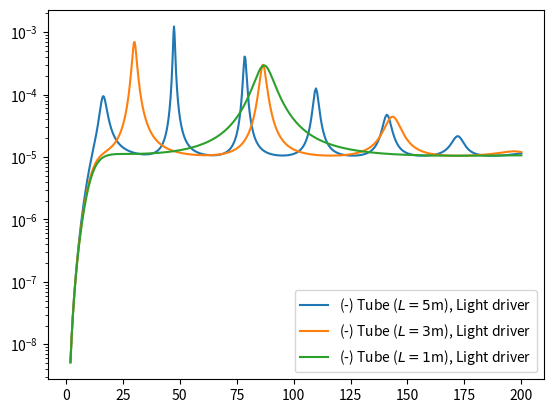

The matplotlib source for this figure: (Note: this script raises an exception after producing the figure.)
import numpy as np
from matplotlib import pyplot as plt
from scipy import optimize

def airDensity(temperature=295,staticPressure=1e5):
    """
    Donne la densité de l'air pour une température et une pression statique donnée (Beranek et Mellow 2012 eq. 1.6)
    Paramètres:
        temperature: température de l'air en K
        staticPressure: pression statique en Pa
    Rend la densité de l'air en kg/m3
    Devrait retourner 1.18kg/m3 pour T=295K et P0=1e5
    """
    return staticPressure/(287*temperature)
def airSoundSpeed(temperature=295):
    """
    Donne la vitesse du son dans l'air pour une température donnée (Beranek et Mellow 2012 eq. 1.8)
    Paramètres:
        temperature: température de l'air en K
    Rend la vitesse du son en m/s (344.8 m/s pour T=295K)
    """
    return 331.5*np.sqrt(temperature/273)
def freq2k(freq,temperature=295):
    """
    Convertit la fréquence en Hz en nombre d'onde dans l'air
    freq: la fréquence de l'onde en Hz
    temperature: la température de l'air
    retourne le nombre d'onde en rad/m
    """
    return 2*np.pi*freq/airSoundSpeed(temperature=temperature)
def airCharacImpedance(temperature=295):
    """
    Impédance charactéristique de l'air à une température donnée
        temperature: température de l'air en K
    Rend l'impédance charactéristique de l'air en N s/m^3 (rayls) (407 rayls pour T=295K)
    """
    return airDensity(temperature=temperature)*airSoundSpeed(temperature=temperature)
def freq2lambda(freq,temperature=295):
    """
    Convertit la fréquence en Hz en longueure d'onde dans l'air
    freq: la fréquence de l'onde en Hz
    temperature: la température de l'air
    retourne la longueure d'onde en m
    """
    return airSoundSpeed(temperature=temperature)/freq

def radiativeImpedance(radius,wavevector,temperature=295):
    """
    Donne l'impédance méchanique radiative d'un piston isolé (flanged) eq. 7.5.13 et 7.5.14 KinsleyFreyCoopSanders
    radius: rayon du piston en m
    wavector: nombre d'onde en rad/m 
    retourne l'impédance radiative complexe en rayls*m2
    """
    area=np.pi*radius**2
    Z0=airCharacImpedance(temperature=temperature)
    Zr=Z0*area*(0.5*(radius*wavevector)**2)+1j*8/(3*np.pi)*wavevector*radius
    return Zr
def tubeImpedance(length,wavevector,radius,temperature=295):
    """
    Donne l'impédance mécanique regardant vers l'entrée d'un tube 1D chargé à l'autre extrémité (rayls)
    length: longueure du tube en m
    wavevector: nombre d'onde en rad/m
    radius: rayon du tube en m
    retourne impédance du tube chargé vue par la bouche en rayls*m^2
    """ 
    area=np.pi*radius**2
    Zm0=airCharacImpedance(temperature=temperature)*area
    loadImpedance=radiativeImpedance(radius,wavevector)
    inputImpedance=(loadImpedance+1j*Zm0*area*np.tan(wavevector*length))/(1+1j*(loadImpedance/(Zm0)*np.tan(wavevector*length)))
    return inputImpedance

def driveImpedance(v,R,m,s):
    """
        Rends l'impédance mécanique d'un oscillateur forcé vue de la force (eq. 10.6.3 KinsleyFreyCoopSanders)
        R: résistance mécanique de l'oscillateur (rayl.m2)
        v: fréquence de forcage (Hz)
        m: masse de l'oscillateur
        s: constante de rappel de l'oscillateur
    """    
    return R+1j*(2*np.pi*v*m-s/(2*np.pi*v))
def drivenTubeResonnances(length,radius,R,m,s,maxHarm=10,temperature=295):
    """
        Calcule les fréquences de résonnance d'un piston oscillateur monté sur un tube chargé et ouvert selon eq. 10.6.3 KinsleyFreyCoopSanders
        length: longueure du tube en m
        loadImpedance: impédance de la charge en rayls
        radius: rayon du tube en m
        R: résistance mécanique de l'oscillateur (rayl.m2)
        m: masse de l'oscillateur
        s: constante de rappel de l'oscillateur
        maxHarm: Harmonique supérieure à considérer
    """
    loadLine=lambda v: np.imag(driveImpedance(v,R,m,s)+tubeImpedance(length,freq2k(v),radius,radiativeImpedance(radius,freq2k(v))))
    roots=[]
    minfreq=1e-3
    #minfreq=(0.5)/4*airSoundSpeed()
    maxfreq=(2*(maxHarm)-1)/4*airSoundSpeed()
    #f=np.linspace(minfreq,maxfreq,300)
    #f=np.linspace(20,200,300)
    #plt.figure()
    #plt.plot(f,loadLine(f))
    sol=optimize.root_scalar(loadLine,bracket=[minfreq,maxfreq],method='brentq')
    roots.append(sol.root)
    return np.array(roots)
def averagePowerFactor(driveImpedance,loadImpedance):
    """
    Calculates the average power factor (in 1/N^2) of a loaded driver
    driverImpedance: the driver's complex mechanical impedance
    loadImpedance: the load's complex mechanical impedance

    taken from eq 10.3.9 (see 1.9.1 for ref to understand why the denominator has absolute value) of KinsleyFreyCoopSanders

    """
    Gamma=1/2*(np.real(loadImpedance))/np.absolute(driveImpedance+loadImpedance)**2
    return Gamma

if __name__ == "__main__":

    print("Densite de lair %.2e"%airDensity())
    print("Vitesse du son dans lair %.2e"%airSoundSpeed())
    print("Impédance charactéristique de lair %.2e"%airCharacImpedance())
    freq=30
    print("Une onde a %.2e Hz a une longueure d<onde de %.2e m et un nombre d<onde de %.2e rad m^-1"%(freq,freq2lambda(freq),freq2k(freq)))
    freqs=2*np.logspace(0,2,1000)
    tubeLength=10
    tubeRadius=0.25
    oscMass=1
    oscResistance=10
    oscSpring=36000
    print(drivenTubeResonnances(tubeLength,tubeRadius,oscResistance,oscMass,oscSpring))
    print("Osc. resonnance at %.2e Hz"%(1./(2*np.pi)*np.sqrt(oscSpring/oscMass)))
    Zt=lambda tubeLength: tubeImpedance(tubeLength,freq2k(freqs),tubeRadius)
    Zm=lambda oscMass,oscSpring: driveImpedance(freqs,oscResistance,oscMass,oscSpring)
    #plt.figure()
    #plt.plot(freqs,np.imag(Zm(1,36000)),'.',label="Heavy stiff oscillator")
    #plt.plot(freqs,-np.imag(Zt(3)),'.',label="(-) Tube ($L=3$m)")
    #plt.plot(freqs,np.imag(Zm(0.2,36000/5)),'.',label="Light flexible oscillator")
    #plt.plot(freqs,-np.imag(Zt(6)),'.',label="(-) Tube ($L=6$m)")
    #plt.plot(freqs,-np.imag(Zt(1)),'.',label="(-) Tube ($L=1$m)")
    #plt.xscale('log')
    #plt.grid('both')
    #plt.xlabel('Frequency (Hz)')
    #plt.ylabel('Imag. Impedance (Rayls.m$^2$)')
    #plt.legend()

    #plt.figure()
    #tubeLength=5
    #tubeRadius=0.25
    #oscMass=1
    #oscResistance=10
    #oscSpring=36000
    #plt.plot(freqs,averagePowerFactor(driveImpedance(freqs,oscResistance,oscMass,oscSpring),tubeImpedance(tubeLength,freq2k(freqs),tubeRadius)),'-',label="(-) Tube ($L=%d$m), Heavy driver"%(tubeLength))
    #tubeLength=3
    #tubeRadius=0.25
    #oscMass=1
    #oscResistance=10
    #oscSpring=36000
    #plt.plot(freqs,averagePowerFactor(driveImpedance(freqs,oscResistance,oscMass,oscSpring),tubeImpedance(tubeLength,freq2k(freqs),tubeRadius)),'-',label="(-) Tube ($L=%d$m), Heavy driver"%(tubeLength))
    #tubeLength=1
    #tubeRadius=0.25
    #oscMass=1/5
    #oscResistance=10
    #oscSpring=36000/5
    #plt.plot(freqs,averagePowerFactor(driveImpedance(freqs,oscResistance,oscMass,oscSpring),tubeImpedance(tubeLength,freq2k(freqs),tubeRadius)),'-',label="(-) Tube ($L=%d$m), Heavy driver"%(tubeLength))
    #plt.legend()
    ##plt.xscale('log')
    #plt.yscale('log')
    #plt.grid(b=True,which='both')
    #plt.xlabel('Frequency (Hz)')
    #plt.xlabel('Frequency (Hz)')
    #plt.ylabel('Power factor')
    #plt.figure()
    tubeLength=5.5
    tubeRadius=0.25
    oscMass=1
    oscResistance=100
    oscSpring=36000/5
    plt.plot(freqs,averagePowerFactor(driveImpedance(freqs,oscResistance,oscMass,oscSpring),tubeImpedance(tubeLength,freq2k(freqs),tubeRadius)),'-',label="(-) Tube ($L=%d$m), Light driver"%(tubeLength))
    tubeLength=3
    plt.plot(freqs,averagePowerFactor(driveImpedance(freqs,oscResistance,oscMass,oscSpring),tubeImpedance(tubeLength,freq2k(freqs),tubeRadius)),'-',label="(-) Tube ($L=%d$m), Light driver"%(tubeLength))
    tubeLength=1
    plt.plot(freqs,averagePowerFactor(driveImpedance(freqs,oscResistance,oscMass,oscSpring),tubeImpedance(tubeLength,freq2k(freqs),tubeRadius)),'-',label="(-) Tube ($L=%d$m), Light driver"%(tubeLength))
    plt.legend()
    #plt.xscale('log')
    plt.yscale('log')
    plt.grid(b=True,which='both')
    plt.xlabel('Frequency (Hz)')
    plt.xlabel('Frequency (Hz)')
    plt.ylabel('Power factor')

    plt.show()